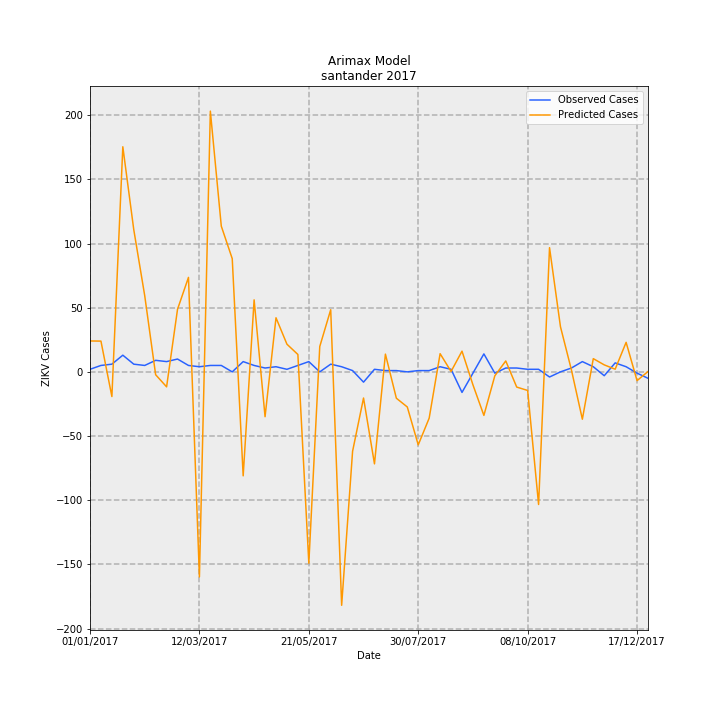

The table this chart was drawn from, first rows:
Date, predictions_incidence, observed_incidence, Predicted Cases, Observed Cases, error
01/01/2017, 1.168, 0.09704, 24.08, 2.0, -22.08
08/01/2017, 1.163, 0.2426, 23.97, 5.0, -18.97
15/01/2017, -0.9332, 0.2911, -19.23, 6.0, 25.23
22/01/2017, 8.511, 0.6307, 175.4, 13.0, -162.4
29/01/2017, 5.377, 0.2911, 110.8, 6.0, -104.8
05/02/2017, 2.884, 0.2426, 59.43, 5.0, -54.43
12/02/2017, -0.1087, 0.4367, -2.24, 9.0, 11.24
19/02/2017, -0.566, 0.3881, -11.67, 8.0, 19.67
26/02/2017, 2.367, 0.4852, 48.78, 10.0, -38.78
05/03/2017, 3.572, 0.2426, 73.62, 5.0, -68.62
12/03/2017, -7.753, 0.1941, -159.8, 4.0, 163.8
19/03/2017, 9.859, 0.2426, 203.2, 5.0, -198.2
26/03/2017, 5.51, 0.2426, 113.6, 5.0, -108.6
02/04/2017, 4.281, 0.0, 88.23, 0.0, -88.23
09/04/2017, -3.931, 0.3881, -81.02, 8.0, 89.02
16/04/2017, 2.723, 0.2426, 56.12, 5.0, -51.12
23/04/2017, -1.695, 0.1456, -34.94, 3.0, 37.94
30/04/2017, 2.046, 0.1941, 42.16, 4.0, -38.16
07/05/2017, 1.046, 0.09704, 21.56, 2.0, -19.56
14/05/2017, 0.6573, 0.2426, 13.55, 5.0, -8.547
21/05/2017, -7.235, 0.3881, -149.1, 8.0, 157.1
28/05/2017, 0.9591, 0.0, 19.77, 0.0, -19.77
04/06/2017, 2.349, 0.2911, 48.42, 6.0, -42.42
11/06/2017, -8.826, 0.1941, -181.9, 4.0, 185.9
18/06/2017, -3.001, 0.04852, -61.86, 1.0, 62.86
25/06/2017, -0.989, -0.3881, -20.39, -8.0, 12.39
02/07/2017, -3.478, 0.09704, -71.69, 2.0, 73.69
09/07/2017, 0.671, 0.04852, 13.83, 1.0, -12.83
16/07/2017, -0.9961, 0.04852, -20.53, 1.0, 21.53
23/07/2017, -1.328, 0.0, -27.36, 0.0, 27.36
30/07/2017, -2.761, 0.04852, -56.9, 1.0, 57.9
06/08/2017, -1.749, 0.04852, -36.06, 1.0, 37.06
13/08/2017, 0.6874, 0.1941, 14.17, 4.0, -10.17
20/08/2017, 0.01594, 0.09704, 0.3286, 2.0, 1.671
27/08/2017, 0.7828, -0.7763, 16.14, -16.0, -32.14
03/09/2017, -0.4903, -0.04852, -10.11, -1.0, 9.106
10/09/2017, -1.646, 0.6793, -33.92, 14, 47.92
17/09/2017, -0.1488, -0.04852, -3.067, -1.0, 2.067
24/09/2017, 0.4133, 0.1456, 8.52, 3.0, -5.52
01/10/2017, -0.575, 0.1456, -11.85, 3.0, 14.85
08/10/2017, -0.7028, 0.09704, -14.48, 2.0, 16.48
15/10/2017, -5.014, 0.09704, -103.4, 2.0, 105.4
22/10/2017, 4.697, -0.1941, 96.8, -4.0, -100.8
29/10/2017, 1.706, 0.0, 35.15, 0.0, -35.15
05/11/2017, 0.07544, 0.1456, 1.555, 3.0, 1.445
12/11/2017, -1.79, 0.3881, -36.9, 8.0, 44.9
19/11/2017, 0.5001, 0.1941, 10.31, 4.0, -6.307
26/11/2017, 0.2646, -0.1456, 5.454, -3.0, -8.454
03/12/2017, 0.1005, 0.3396, 2.072, 7, 4.928
10/12/2017, 1.117, 0.1941, 23.01, 4.0, -19.01
17/12/2017, -0.332, -0.04852, -6.842, -1.0, 5.842
24/12/2017, 0.01396, -0.2426, 0.2877, -5.0, -5.288
